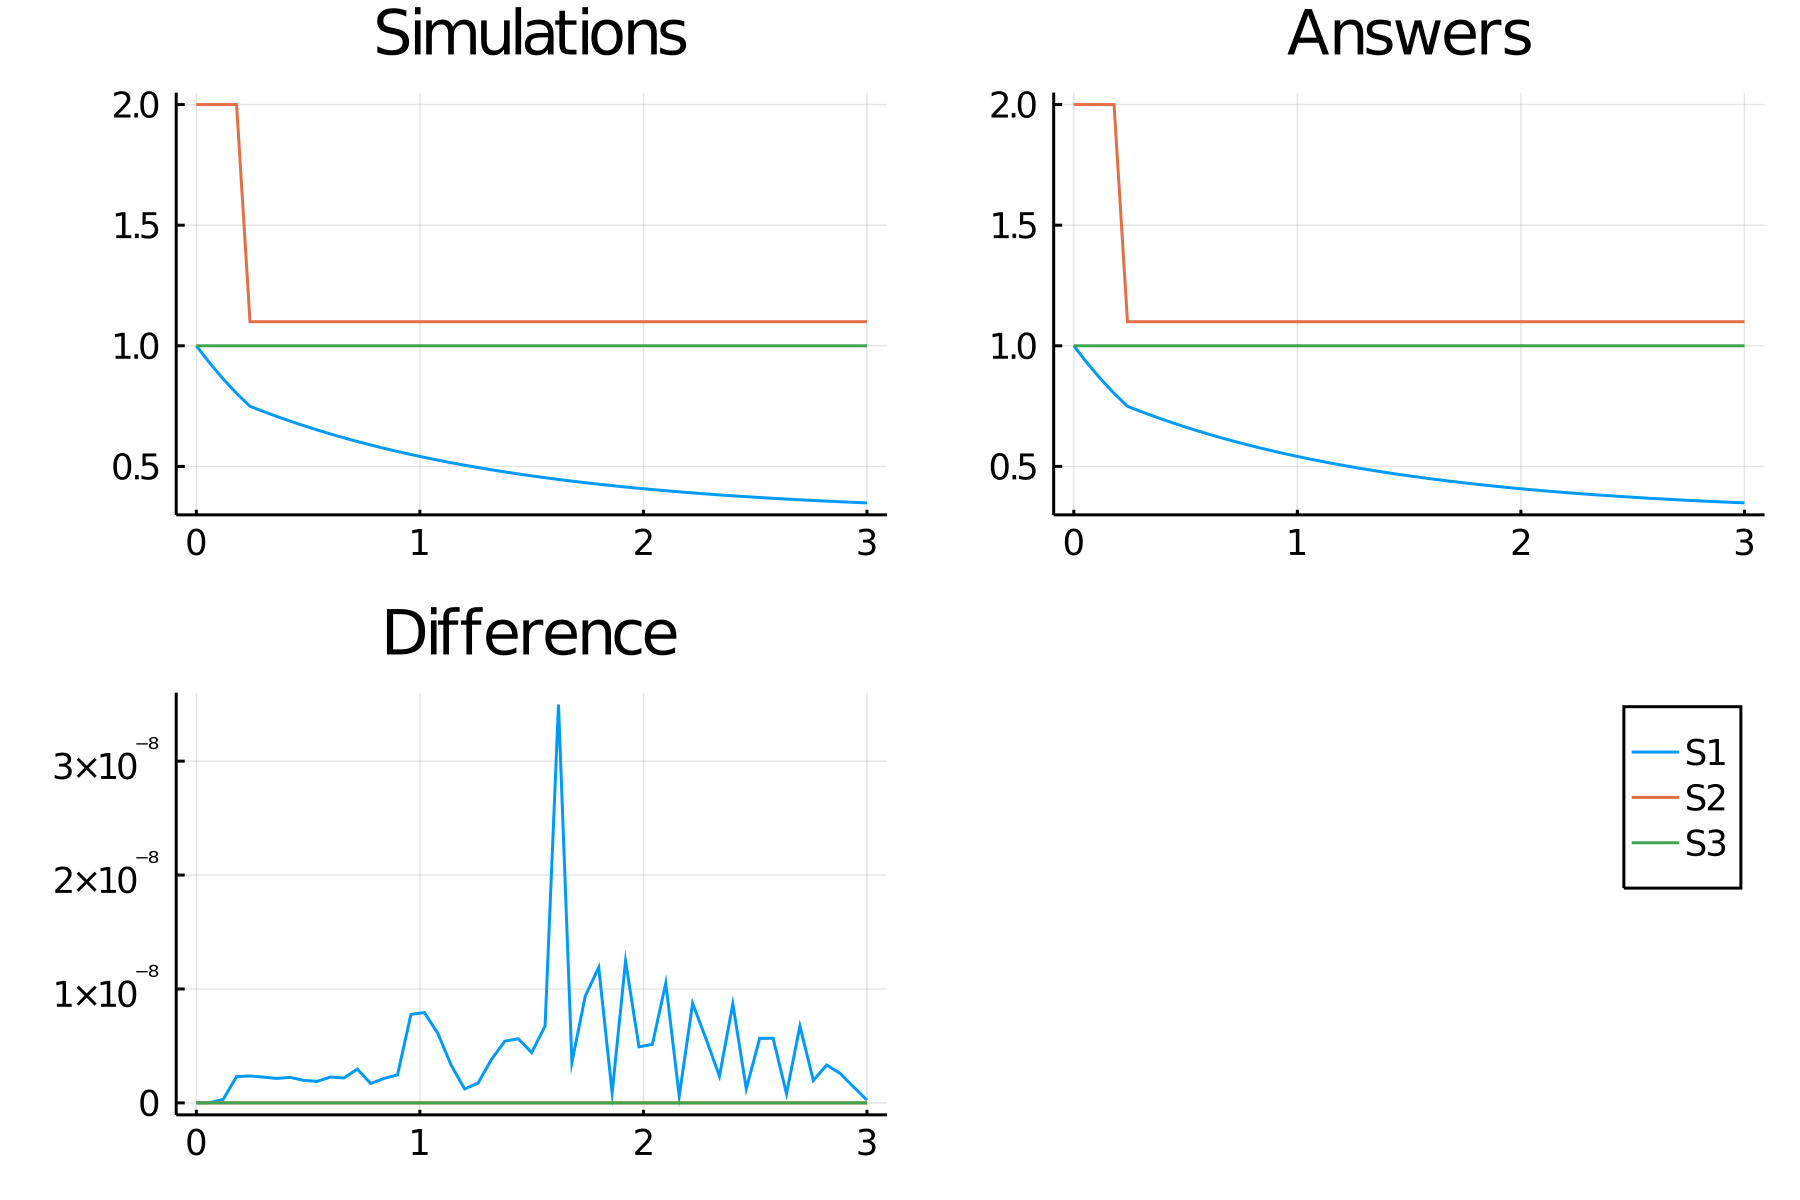

The data file committed next to this chart (first rows):
time, S1_, S2_, S3_
0.0, 1.0, 2.0, 1.0
0.06, 0.9283, 2.0, 1.0
0.12, 0.8627, 2.0, 1.0
0.18, 0.8028, 2.0, 1.0
0.24, 0.7492, 1.1, 1.0
0.3, 0.7276, 1.1, 1.0
0.36, 0.7071, 1.1, 1.0
0.42, 0.6876, 1.1, 1.0
0.48, 0.669, 1.1, 1.0
0.54, 0.6514, 1.1, 1.0
0.6, 0.6345, 1.1, 1.0
0.66, 0.6185, 1.1, 1.0
0.72, 0.6033, 1.1, 1.0
0.78, 0.5888, 1.1, 1.0
0.84, 0.575, 1.1, 1.0
0.9, 0.5619, 1.1, 1.0
0.96, 0.5494, 1.1, 1.0
1.02, 0.5375, 1.1, 1.0
1.08, 0.5261, 1.1, 1.0
1.14, 0.5154, 1.1, 1.0
1.2, 0.5051, 1.1, 1.0
1.26, 0.4954, 1.1, 1.0
1.32, 0.4861, 1.1, 1.0
1.38, 0.4772, 1.1, 1.0
1.44, 0.4688, 1.1, 1.0
1.5, 0.4608, 1.1, 1.0
1.56, 0.4532, 1.1, 1.0
1.62, 0.4459, 1.1, 1.0
1.68, 0.439, 1.1, 1.0
1.74, 0.4325, 1.1, 1.0
1.8, 0.4262, 1.1, 1.0
1.86, 0.4203, 1.1, 1.0
1.92, 0.4146, 1.1, 1.0
1.98, 0.4092, 1.1, 1.0
2.04, 0.4041, 1.1, 1.0
2.1, 0.3992, 1.1, 1.0
2.16, 0.3946, 1.1, 1.0
2.22, 0.3901, 1.1, 1.0
2.28, 0.3859, 1.1, 1.0
2.34, 0.3819, 1.1, 1.0
2.4, 0.3781, 1.1, 1.0
2.46, 0.3745, 1.1, 1.0
2.52, 0.371, 1.1, 1.0
2.58, 0.3678, 1.1, 1.0
2.64, 0.3646, 1.1, 1.0
2.7, 0.3617, 1.1, 1.0
2.76, 0.3588, 1.1, 1.0
2.82, 0.3561, 1.1, 1.0
2.88, 0.3536, 1.1, 1.0
2.94, 0.3511, 1.1, 1.0
3.0, 0.3488, 1.1, 1.0
